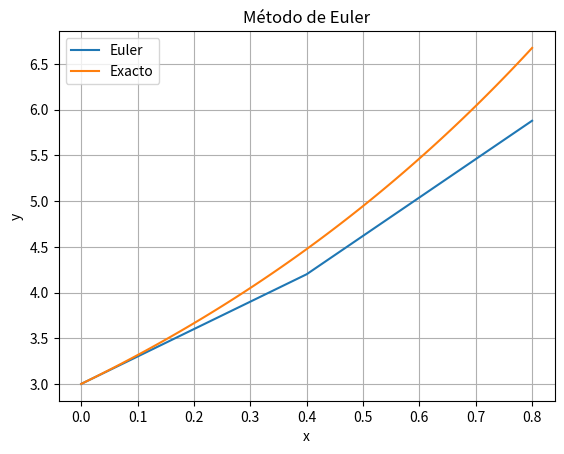

Write Python code to recreate this figure.
#Método de Euler
#Importar las librerías
import numpy as np
from matplotlib import pyplot as plt
def df(y): #y'=y
    f = y
    return f
def funcion(x): #Solución exacta
    fun = 3*np.exp(x)
    return fun
#Condiciones iniciales
x0 = 0
y0 = 3
#Tamaño de paso
h = 0.4
#Numero de iteraciones
n = 2
x = np.array([x0])
y = np.array([y0])
for i in range(1,n+1):
    yn = y0 + h * df(y0)
    x0 = x0 +h
    y0 = yn
    x = np.append(x, x0)
    y = np.append(y, y0)

#Graficación
xp = np.linspace(0,0.8, 100)
plt.figure()
plt.plot(x, y) #Grafica método de Euler
plt.plot(xp, funcion(xp)) #Grafica solución exacta
plt.xlabel('x')
plt.ylabel('y')
plt.legend(['Euler', 'Exacto'])
plt.title('Método de Euler')
plt.grid()
plt.show()
print('x =', x)
print('y =', y)